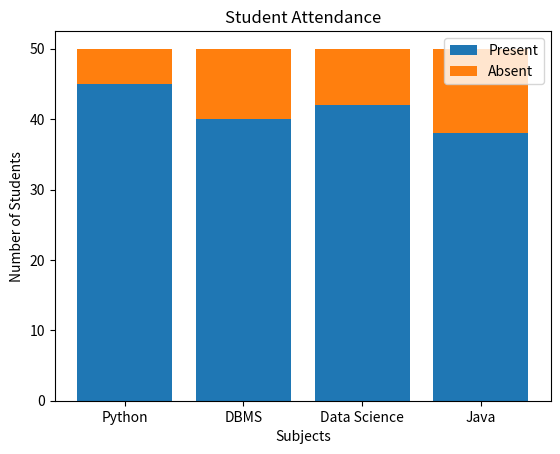

This chart was generated by the following Python code:
import matplotlib.pyplot as plt

classes = ["Python", "DBMS", "Data Science", "Java"]

present = [45, 40, 42, 38]
absent = [5, 10, 8, 12]

plt.bar(classes, present, label="Present")
plt.bar(classes, absent, bottom=present, label="Absent")

plt.xlabel("Subjects")
plt.ylabel("Number of Students")
plt.title("Student Attendance")

plt.legend()

plt.show()
